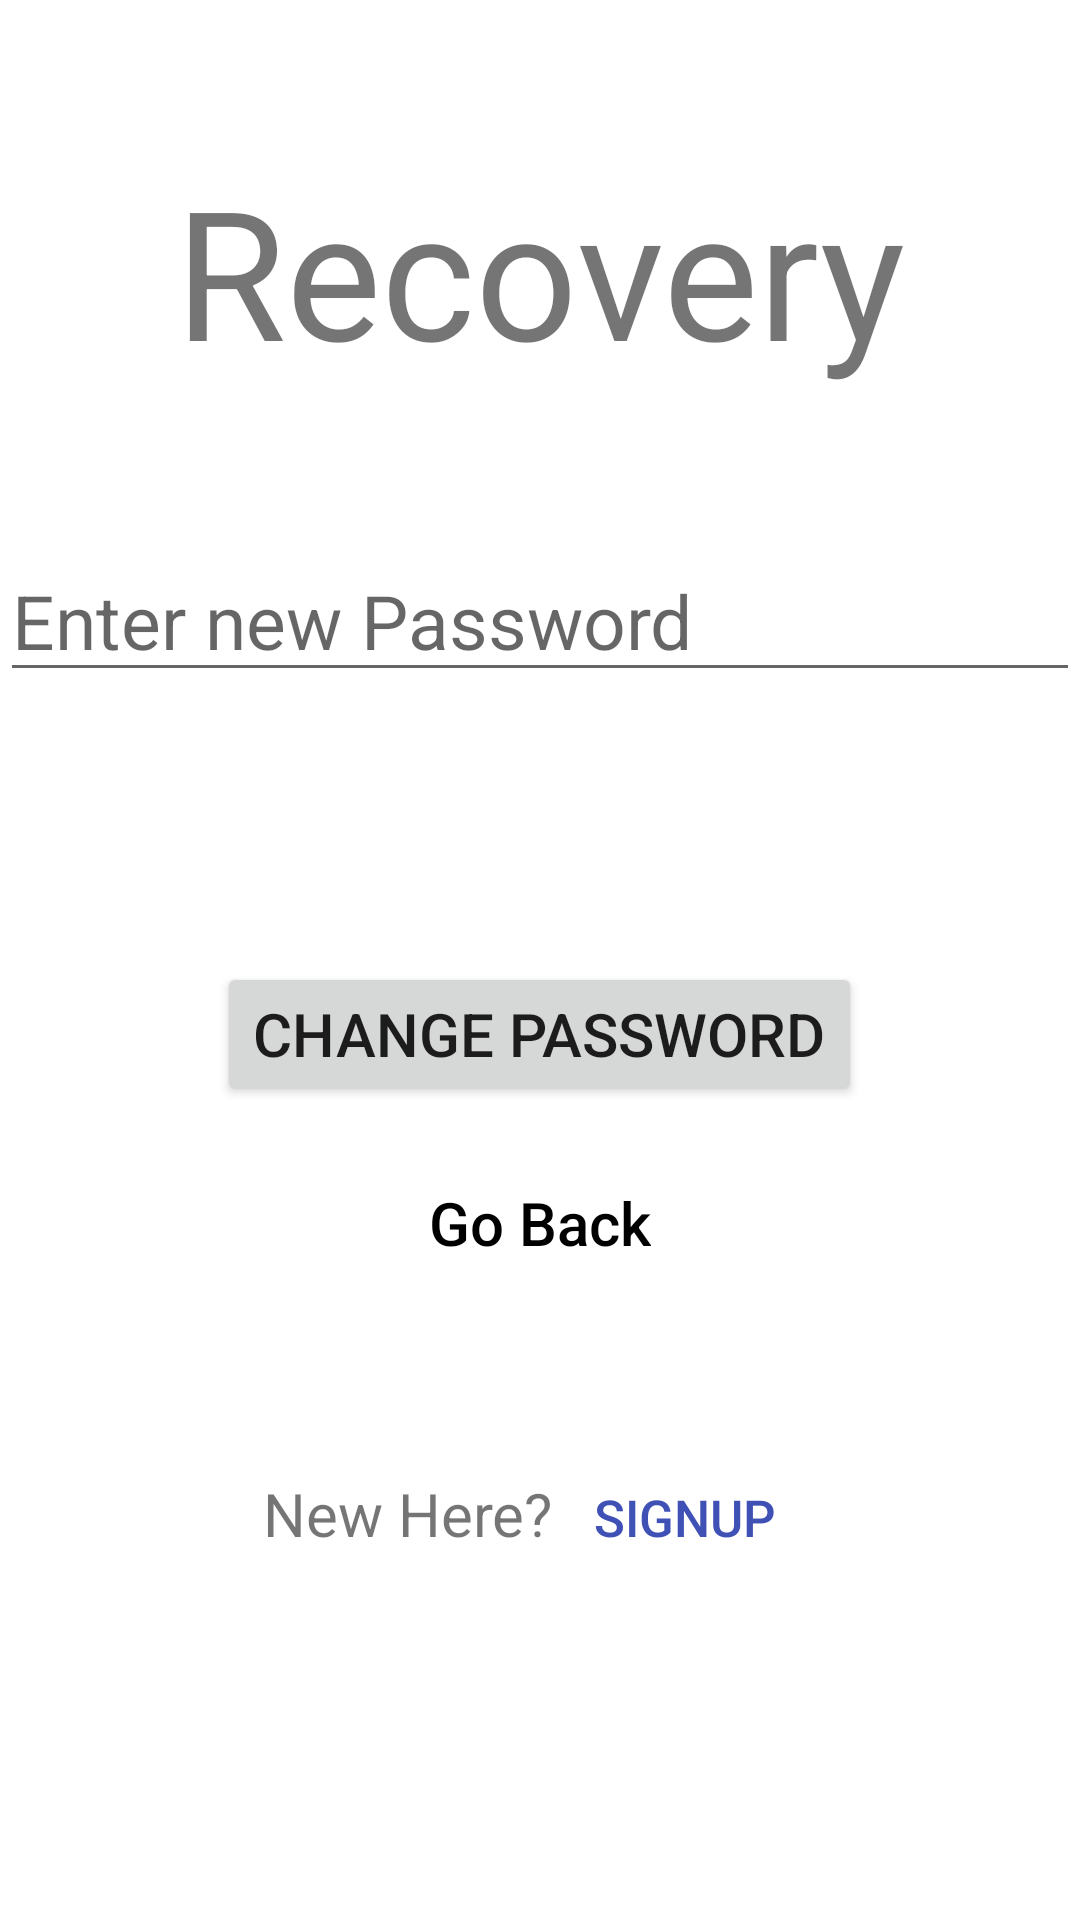

Produce the Android XML layout that renders to this screen, including the resource entries it uses.
<!-- AndroidManifest.xml: application theme Theme.GoodsDeal -->
<!-- res/layout/activity_forget_password_new.xml -->
<?xml version="1.0" encoding="utf-8"?>
<LinearLayout xmlns:android="http://schemas.android.com/apk/res/android"
    xmlns:app="http://schemas.android.com/apk/res-auto"
    xmlns:tools="http://schemas.android.com/tools"
    android:layout_width="match_parent"
    android:layout_height="match_parent"
    tools:context=".ForgetPasswordNew"
    android:orientation="vertical"
    android:layout_margin="20dp">

    <TextView
        android:layout_width="match_parent"
        android:layout_height="wrap_content"
        android:text="@string/recovery"
        android:textSize="60sp"
        android:textAlignment="center"
        android:layout_marginTop="50dp"
        />

    <EditText
        android:layout_width="match_parent"
        android:layout_height="wrap_content"
        android:hint="@string/enter_new_password"
        android:inputType="number"
        android:textSize="25sp"
        android:layout_marginTop="50dp"
        android:id="@+id/recovery_passw_new"
        android:importantForAutofill="no" />

    <Button
        android:layout_width="wrap_content"
        android:layout_height="wrap_content"
        android:text="@string/change_password"
        android:layout_marginTop="90dp"
        android:textSize="20sp"
        android:layout_gravity="center"
        android:id="@+id/recovery_passw_change"
        />

    <Button
        android:layout_width="wrap_content"
        android:layout_height="wrap_content"
        style="@style/Widget.AppCompat.Button.Borderless"
        android:text="@string/go_back"
        android:textSize="20sp"
        android:textColor="@color/black"
        android:textAllCaps="false"
        android:layout_gravity="center"
        android:layout_marginTop="15dp"
        android:id="@+id/recovery_passw_back"
        />

    <LinearLayout
        android:layout_width="wrap_content"
        android:layout_height="wrap_content"
        android:layout_gravity="center"
        android:layout_marginTop="50dp">

        <TextView
            android:layout_width="wrap_content"
            android:layout_height="wrap_content"
            android:text="@string/new_here"
            android:textSize="20sp"
            />

        <Button
            android:layout_width="wrap_content"
            android:layout_height="wrap_content"
            style="@style/Widget.AppCompat.Button.Borderless"
            android:text="@string/signup"
            android:textColor="#3F51B5"
            android:textSize="17sp"
            android:id="@+id/login_passw_sbtn"
            />

    </LinearLayout>

</LinearLayout>
<!-- resources referenced by this layout -->
<resources>
  <string name="change_password">Change Password</string>
  <string name="enter_new_password">Enter new Password</string>
  <string name="go_back">Go Back</string>
  <string name="new_here">New Here?</string>
  <string name="recovery">Recovery</string>
  <string name="signup">Signup</string>
  <style name="Theme.GoodsDeal" parent="Theme.MaterialComponents.DayNight.DarkActionBar">
          
          <item name="colorPrimary">@color/purple_500</item>
          <item name="colorPrimaryVariant">@color/purple_700</item>
          <item name="colorOnPrimary">@color/white</item>
          
          <item name="colorSecondary">@color/teal_200</item>
          <item name="colorSecondaryVariant">@color/teal_700</item>
          <item name="colorOnSecondary">@color/black</item>
          
          <item name="android:statusBarColor" tools:targetApi="l">?attr/colorPrimaryVariant</item>
          
      </style>
  <!-- not gathered from this repository: default colours our renderer supplied (Android Studio template values) -->
  <color name="purple_500">#FF6200EE</color>
  <color name="purple_700">#FF3700B3</color>
  <color name="teal_200">#FF03DAC5</color>
  <color name="teal_700">#FF018786</color>
  <color name="black">#FF000000</color>
  <color name="white">#FFFFFFFF</color>
</resources>
